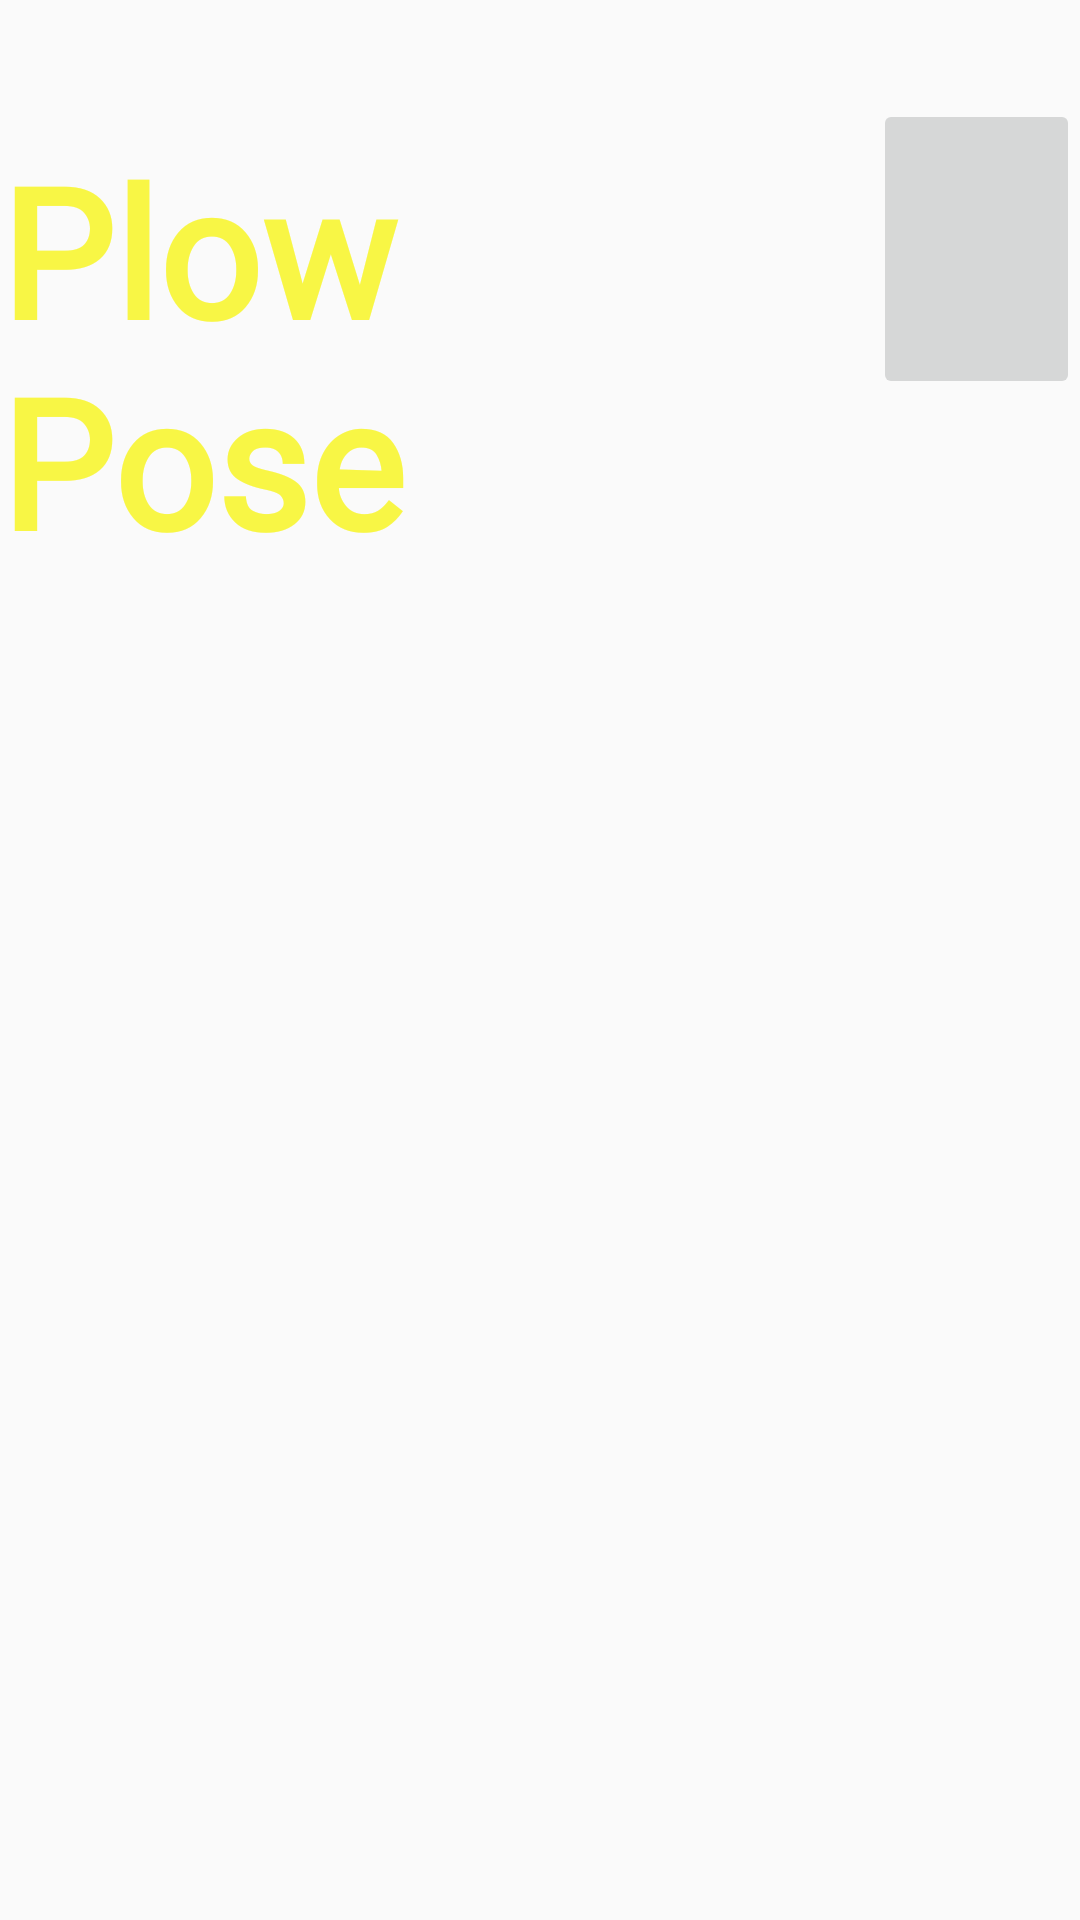

Here is an Android app screen rendered from its layout file. Give the layout XML and the strings, colors and styles it references.
<!-- AndroidManifest.xml: application theme Theme.PocketYoga -->
<!-- res/layout/activity_plow.xml -->
<?xml version="1.0" encoding="utf-8"?>
<androidx.constraintlayout.widget.ConstraintLayout xmlns:android="http://schemas.android.com/apk/res/android"
    xmlns:app="http://schemas.android.com/apk/res-auto"
    xmlns:tools="http://schemas.android.com/tools"
    android:layout_width="match_parent"
    android:layout_height="match_parent"
    tools:context=".Plow">

    <LinearLayout
        android:id="@+id/linearLayout"
        android:layout_width="wrap_content"
        android:layout_height="wrap_content"
        android:orientation="horizontal"
        android:layout_marginBottom="50dp"

        app:layout_constraintBottom_toBottomOf="parent"
        app:layout_constraintEnd_toEndOf="parent"
        app:layout_constraintStart_toStartOf="parent"
        app:layout_constraintTop_toTopOf="parent"
        app:layout_constraintVertical_bias="0.039">

        <TextView
            android:id="@+id/plow"
            android:layout_width="wrap_content"
            android:layout_height="wrap_content"
            android:layout_marginTop="30dp"
            android:layout_marginBottom="80dp"
            android:layout_weight="1"
            android:fontFamily="@font/engagement"
            android:text="Plow Pose"
            android:textColor="@color/deepyellow"
            android:textSize="60sp"
            android:textStyle="bold" />

        <ImageButton
            android:id="@+id/ibplow"
            android:layout_width="100dp"
            android:layout_height="100dp"
            android:layout_marginLeft="40dp"
            android:layout_marginTop="20dp"
            android:layout_weight="1"
            android:scaleType="centerCrop"
            app:srcCompat="@drawable/info" />
    </LinearLayout>

    <FrameLayout
        android:id="@+id/frameLayout"
        android:layout_width="326dp"
        android:layout_height="568dp"
        android:layout_marginTop="700dp"

        app:layout_constraintBottom_toBottomOf="parent"
        app:layout_constraintEnd_toEndOf="parent"
        app:layout_constraintStart_toStartOf="parent"
        app:layout_constraintTop_toTopOf="parent"
        app:layout_constraintVertical_bias="0.798">

        <VideoView
            android:id="@+id/vplow"
            android:layout_width="match_parent"
            android:layout_height="match_parent" />
    </FrameLayout>

</androidx.constraintlayout.widget.ConstraintLayout>
<!-- resources referenced by this layout -->
<resources>
  <color name="deepyellow">#F8F645</color>
  <style name="Theme.PocketYoga" parent="Theme.AppCompat.Light.NoActionBar">
          
          <item name="colorPrimary">@color/purple_500</item>
          <item name="colorPrimaryVariant">@color/purple_700</item>
          <item name="colorOnPrimary">@color/white</item>
          
          <item name="colorSecondary">@color/teal_200</item>
          <item name="colorSecondaryVariant">@color/teal_700</item>
          <item name="colorOnSecondary">@color/black</item>
          
          <item name="android:statusBarColor" tools:targetApi="l">#FFFFFF</item>
          
      </style>
  <color name="purple_500">#FF6200EE</color>
  <color name="purple_700">#FF3700B3</color>
  <color name="white">#FFFFFFFF</color>
  <color name="teal_200">#FF03DAC5</color>
  <color name="teal_700">#FF018786</color>
  <color name="black">#FF000000</color>
</resources>
